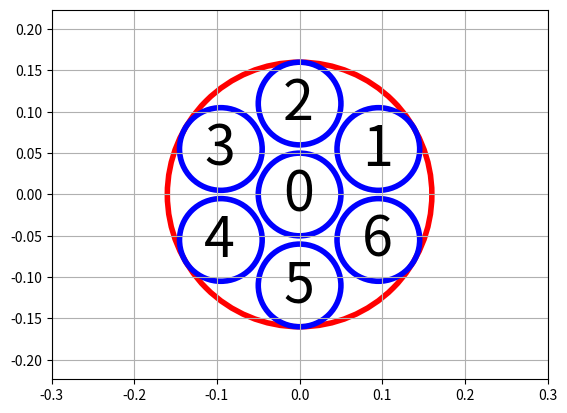

Python code for this plot: (Note: this script raises an exception after producing the figure.)
import matplotlib.pyplot as plt
import numpy as np

def create_circle(center, rad, col):
    circle = plt.Circle((center[0],center[1]), radius = rad, color = col, fill=False, linewidth=4)
    return circle

#plt.rcParams ["figure.figsize"] = [32, 32]
circle_m = create_circle((0,0), .16, 'r')
circle0 = create_circle((0,0), .05, 'b')
circle1 = create_circle((0.11 * np.cos( np.pi / 6. ), 0.11 * np.sin( np.pi / 6. )), .05, 'b')
circle2 = create_circle((0,0.11), .05, 'b')
circle3 = create_circle((-0.11 * np.cos( np.pi / 6. ), 0.11 * np.sin( np.pi / 6. )), .05, 'b')
circle4 = create_circle((-0.11 * np.cos( np.pi / 6. ), -0.11 * np.sin( np.pi / 6. )), .05, 'b')
circle5 = create_circle((0,-0.11), .05, 'b')
circle6 = create_circle((0.11 * np.cos( np.pi / 6. ), -0.11 * np.sin( np.pi / 6. )), .05, 'b')

fig, ax = plt.subplots()
ax.set_aspect('equal', adjustable='datalim')
ax.add_artist(circle_m)
ax.add_artist(circle0)
ax.add_artist(circle1)
ax.add_artist(circle2)
ax.add_artist(circle3)
ax.add_artist(circle4)
ax.add_artist(circle5)
ax.add_artist(circle6)
ax.text(-0.02,-0.02, '0', fontsize = 40)
ax.text(0.11 * np.cos( np.pi / 6. )-0.02, 0.11 * np.sin( np.pi / 6. )-0.02, '1', fontsize = 40)
ax.text(-0.02, 0.11-0.02, '2', fontsize = 40)
ax.text(-0.11 * np.cos( np.pi / 6. )-0.02, 0.11 * np.sin( np.pi / 6. )-0.02, '3', fontsize = 40)
ax.text(-0.11 * np.cos( np.pi / 6. )-0.02, -0.11 * np.sin( np.pi / 6. )-0.02, '4', fontsize = 40)
ax.text(-0.02, -0.11-0.02, '5', fontsize = 40)
ax.text(0.11 * np.cos( np.pi / 6. )-0.02, -0.11 * np.sin( np.pi / 6. )-0.02, '6', fontsize = 40)
plt.xlim( -0.3, 0.3 )
plt.ylim( -0.3, 0.3 )
plt.grid()
plt.show()
save_results_to = '/home/<user>/Desktop/reports/191105 (micro_col_first_test)/'
plt.savefig( save_results_to + 'columns.jpeg', bbox_inches='tight' )

circle_center = [[0.0, 0.0], [0.11 * np.cos( np.pi / 6. ), 0.11 * np.sin( np.pi / 6. )], [0.0, 0.11],
                 [-0.11 * np.cos( np.pi / 6. ), 0.11 * np.sin( np.pi / 6. )],
                 [-0.11 * np.cos( np.pi / 6. ), -0.11 * np.sin( np.pi / 6. )], [0.0, -0.11],
                 [0.11 * np.cos( np.pi / 6. ), -0.11 * np.sin( np.pi / 6. )]]